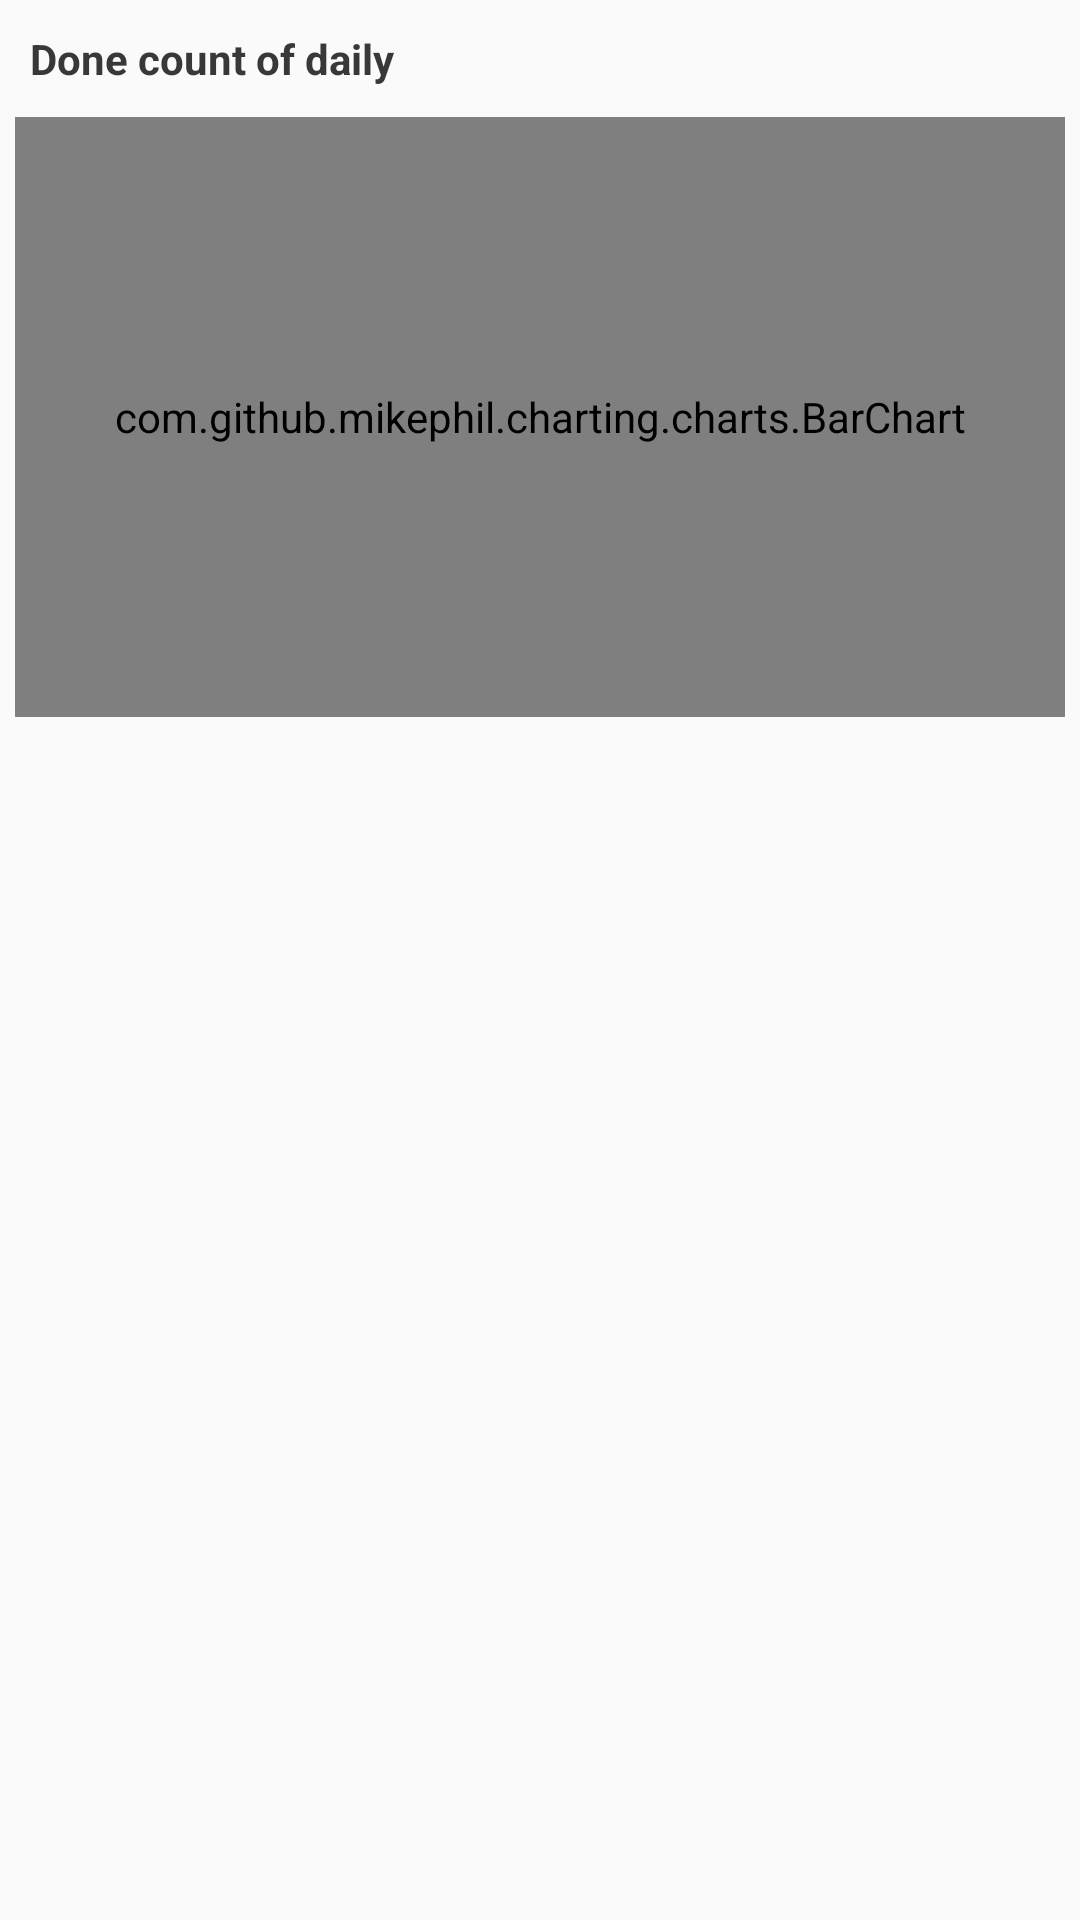

This screen was rendered from an Android layout file. Write that file and the resources it references.
<!-- AndroidManifest.xml: application theme Theme.ToDoLog -->
<!-- res/layout/chart_item_bar.xml -->
<?xml version="1.0" encoding="utf-8"?>
<LinearLayout xmlns:android="http://schemas.android.com/apk/res/android"
    xmlns:tools="http://schemas.android.com/tools"
    android:layout_width="match_parent"
    android:layout_height="wrap_content"
    android:orientation="vertical" >

    <LinearLayout
        android:layout_width="match_parent"
        android:layout_height="wrap_content"
        android:layout_marginLeft="5dp"
        android:layout_marginRight="5dp"
        android:orientation="horizontal" >

        <ImageView
            android:layout_width="wrap_content"
            android:layout_height="match_parent"
            android:src="@drawable/ic_baseline_equalizer_24"
            android:tint="@color/lightgray"
            tools:ignore="UseAppTint" />

        <TextView
            android:layout_width="match_parent"
            android:layout_height="wrap_content"
            android:layout_marginLeft="5dp"
            android:layout_marginTop="10dp"
            android:layout_marginBottom="10dp"
            android:textColor="@color/black"
            android:textStyle="bold"
            android:textSize="14dp"
            android:text="@string/chart_bar_title" />
    </LinearLayout>

    <com.github.mikephil.charting.charts.BarChart
        android:id="@+id/bar_chart"
        android:layout_width="match_parent"
        android:layout_height="200dp"
        android:layout_marginLeft="5dp"
        android:layout_marginRight="5dp"
        android:layout_marginBottom="10dp" />

</LinearLayout>
<!-- resources referenced by this layout -->
<resources>
  <color name="black">#FF383838</color>
  <color name="lightgray">#C7C7CB</color>
  <string name="chart_bar_title">Done count of daily</string>
  <style name="Theme.ToDoLog" parent="Theme.AppCompat.Light.DarkActionBar">
          <item name="android:windowOptOutEdgeToEdgeEnforcement" tools:targetApi="35">true</item>
          
          <item name="colorPrimary">@color/french_gray</item>
          <item name="colorPrimaryDark">@color/french_gray</item>
          <item name="colorPrimaryVariant">@color/french_gray</item>
          <item name="colorAccent">@color/french_gray</item>
          <item name="colorOnPrimary">@color/offwhite</item>
          
          <item name="colorSecondary">@color/french_gray</item>
          <item name="colorSecondaryVariant">@color/french_gray</item>
          <item name="colorOnSecondary">@color/offwhite</item>
          
          <item name="android:statusBarColor" tools:targetApi="l">?attr/colorPrimaryVariant</item>
          
      </style>
  <color name="french_gray">#8da0b6</color>
  <color name="offwhite">#FFFFFE</color>
</resources>
